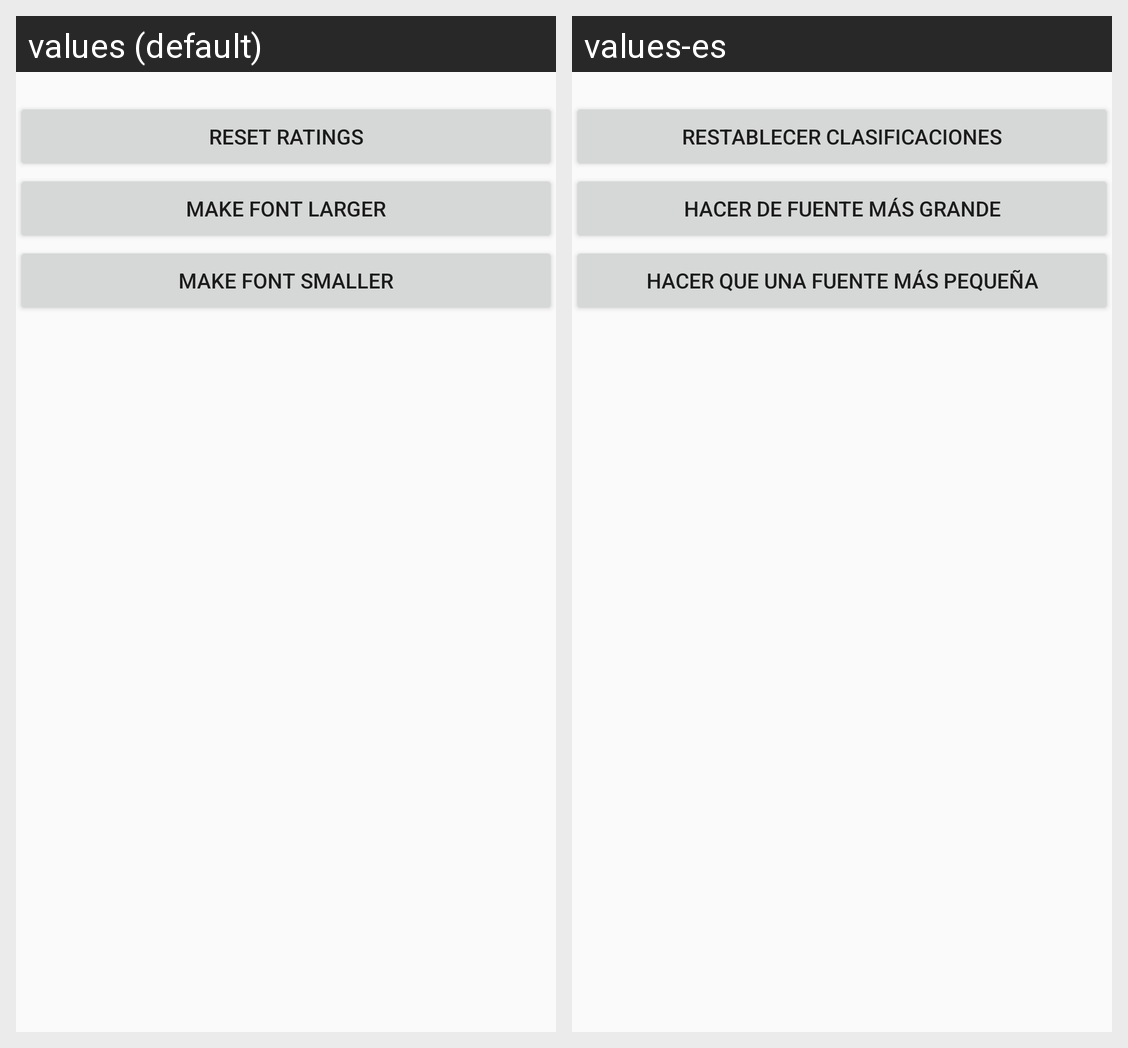

Here is an Android app screen in its default locale and in the app's own translations. Write out the translated-string differences for the strings that appear on this screen.
Android screen res/layout/activity_settings.xml rendered under 2 locales, left to right: values (default), values-es. Device: Nexus 5 (rendered at 1080×1920; each locale shown at half size, 540×960, under a caption strip naming it); theme AppTheme.
Strings drawn on this screen, with the default value and each locale's value (text and hints the layout hard-codes, and strings that could not be matched under every locale, appear in the picture but are not listed):

ResetRatingsDisplay
  values: Reset Ratings
  values-es: Restablecer Clasificaciones

FontLargerDisplay
  values: Make Font Larger
  values-es: Hacer de Fuente Más Grande

FontSmallerDispaly
  values: Make Font Smaller
  values-es: Hacer que una Fuente Más Pequeña
